Labelled photos from "images", an image-classification folder in maso0310/quality_selector_game. The possible labels are: diseased, healthy.

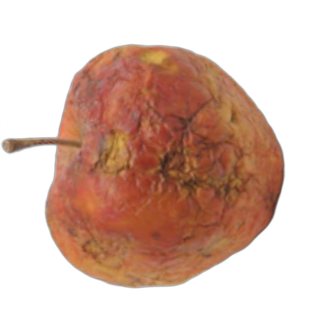
Label: diseased

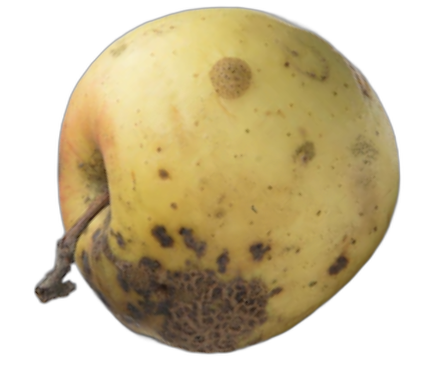
Label: diseased

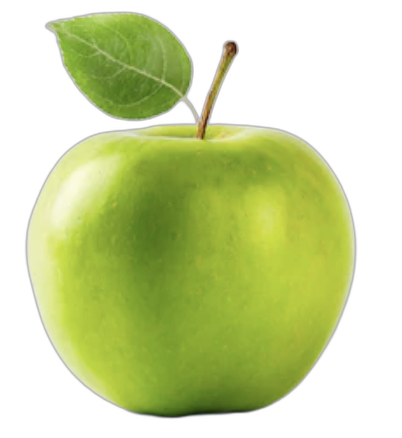
Label: healthy

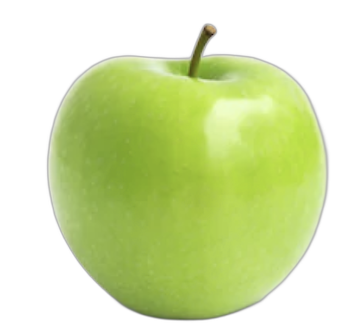
Label: healthy

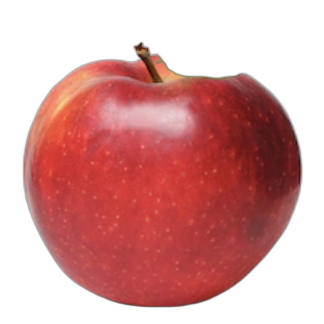
Label: healthy

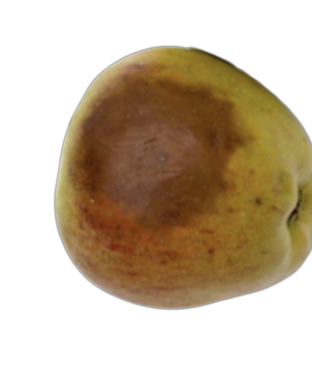
Label: diseased
